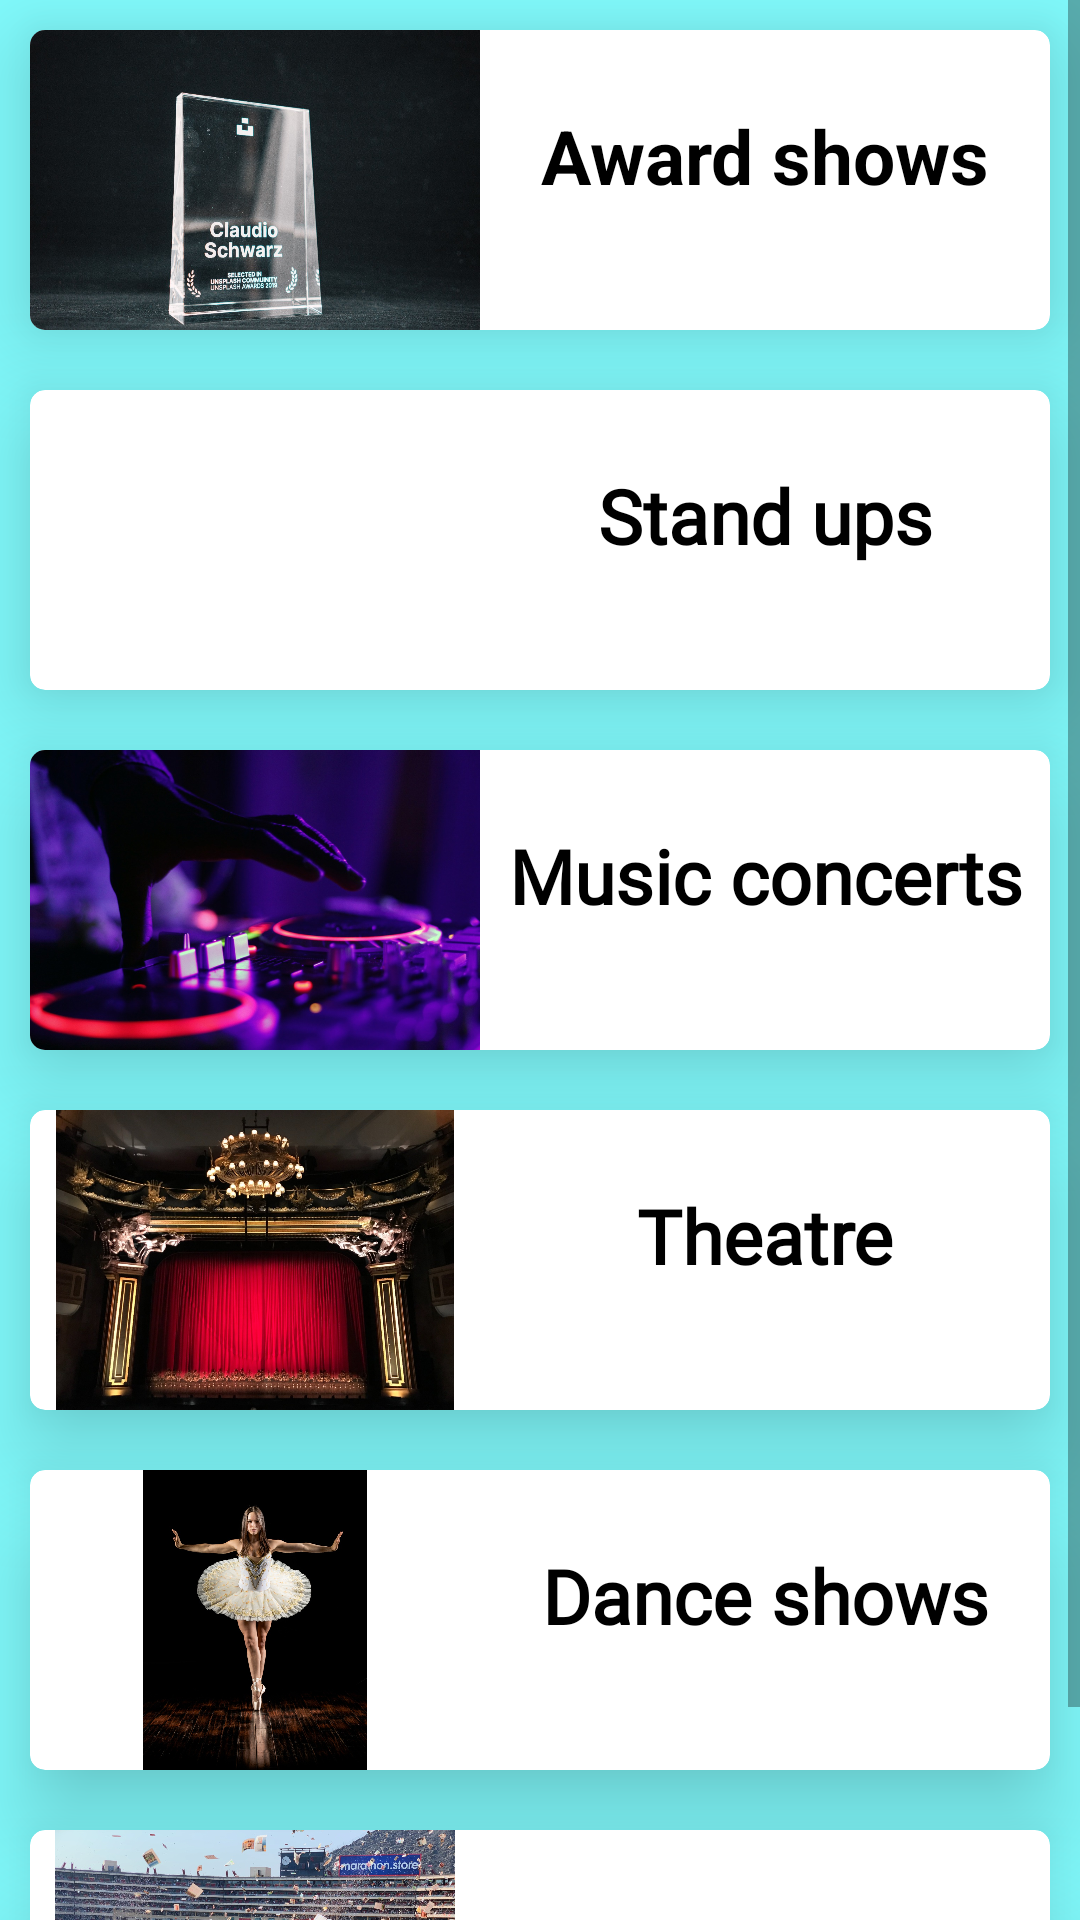

Write the Android layout XML for this screen, with the resource values it uses.
<!-- AndroidManifest.xml: application theme Theme.Codebotsapp -->
<!-- res/layout/new_filter.xml -->
<?xml version="1.0" encoding="utf-8"?>
<androidx.constraintlayout.widget.ConstraintLayout xmlns:android="http://schemas.android.com/apk/res/android"
    xmlns:app="http://schemas.android.com/apk/res-auto"
    xmlns:tools="http://schemas.android.com/tools"
    android:layout_width="match_parent"
    android:background="@color/blue_light"
    android:layout_height="match_parent">

    <ScrollView
        android:layout_width="match_parent"
        android:layout_height="match_parent"
        app:layout_constraintBottom_toBottomOf="parent"
        app:layout_constraintEnd_toEndOf="parent"
        app:layout_constraintStart_toStartOf="parent"
        app:layout_constraintTop_toTopOf="parent">

        <LinearLayout
            android:layout_width="match_parent"
            android:layout_height="wrap_content"
            android:orientation="vertical">

            <androidx.cardview.widget.CardView
                android:layout_width="match_parent"
                android:layout_height="wrap_content"
                android:layout_margin="10dp"
                app:cardBackgroundColor="#ffffff"
                app:cardCornerRadius="5dp"
                app:cardElevation="20dp"
                app:cardMaxElevation="20dp"
                app:cardUseCompatPadding="false">

                <LinearLayout
                    android:layout_width="match_parent"
                    android:layout_height="match_parent"
                    android:orientation="horizontal">

                    <ImageView
                        android:id="@+id/imageView7"
                        android:layout_width="300dp"
                        android:layout_height="100dp"
                        android:layout_weight="1"
                        app:srcCompat="@drawable/awardx" />

                    <TextView
                        android:id="@+id/tvAwards"
                        android:layout_width="match_parent"
                        android:layout_height="match_parent"
                        android:layout_weight="1"
                        android:gravity="center_horizontal"
                        android:paddingTop="25dp"
                        android:text="Award shows"
                        android:textColor="@color/black"
                        android:textSize="25sp"
                        android:textStyle="bold" />
                </LinearLayout>
            </androidx.cardview.widget.CardView>

            <androidx.cardview.widget.CardView
                android:layout_width="match_parent"
                android:layout_height="wrap_content"
                android:layout_margin="10dp"
                app:cardBackgroundColor="#ffffff"
                app:cardCornerRadius="5dp"
                app:cardElevation="20dp"
                app:cardMaxElevation="20dp"
                app:cardUseCompatPadding="false">

                <LinearLayout
                    android:layout_width="match_parent"
                    android:layout_height="match_parent"
                    android:orientation="horizontal">

                    <ImageView
                        android:id="@+id/imageView8"
                        android:layout_width="300dp"
                        android:layout_height="100dp"
                        android:layout_weight="1"
                        app:srcCompat="@drawable/musicx" />

                    <TextView
                        android:id="@+id/tvComedy"
                        android:layout_width="match_parent"
                        android:layout_height="match_parent"
                        android:layout_weight="1"
                        android:fontFamily="@font/roboto"
                        android:gravity="center_horizontal"
                        android:paddingTop="25dp"
                        android:text="Stand ups"
                        android:textColor="@color/black"
                        android:textSize="25sp"
                        android:textStyle="bold" />
                </LinearLayout>
            </androidx.cardview.widget.CardView>

            <androidx.cardview.widget.CardView
                android:layout_width="match_parent"
                android:layout_height="wrap_content"
                android:layout_margin="10dp"
                app:cardBackgroundColor="#ffffff"
                app:cardCornerRadius="5dp"
                app:cardElevation="20dp"
                app:cardMaxElevation="20dp"
                app:cardUseCompatPadding="false">

                <LinearLayout
                    android:layout_width="match_parent"
                    android:layout_height="match_parent"
                    android:orientation="horizontal">

                    <ImageView
                        android:id="@+id/imageView11"
                        android:layout_width="300dp"
                        android:layout_height="100dp"
                        android:layout_weight="1"
                        app:srcCompat="@drawable/musicy" />

                    <TextView
                        android:id="@+id/tvSongs"
                        android:layout_width="match_parent"
                        android:layout_height="match_parent"
                        android:layout_weight="1"
                        android:fontFamily="@font/roboto"
                        android:gravity="center_horizontal"
                        android:paddingTop="25dp"
                        android:text="Music concerts"
                        android:textColor="@color/black"
                        android:textSize="25sp"
                        android:textStyle="bold" />
                </LinearLayout>
            </androidx.cardview.widget.CardView>

            <androidx.cardview.widget.CardView
                android:layout_width="match_parent"
                android:layout_height="wrap_content"
                android:layout_margin="10dp"
                app:cardBackgroundColor="#ffffff"
                app:cardCornerRadius="5dp"
                app:cardElevation="20dp"
                app:cardMaxElevation="20dp"
                app:cardUseCompatPadding="false">

                <LinearLayout
                    android:layout_width="match_parent"
                    android:layout_height="match_parent"
                    android:orientation="horizontal">

                    <ImageView
                        android:id="@+id/imageView12"
                        android:layout_width="300dp"
                        android:layout_height="100dp"
                        android:layout_weight="1"
                        app:srcCompat="@drawable/theatrex" />

                    <TextView
                        android:id="@+id/tvTheatre"
                        android:layout_width="match_parent"
                        android:layout_height="match_parent"
                        android:layout_weight="1"
                        android:fontFamily="@font/roboto"
                        android:gravity="center_horizontal"
                        android:paddingTop="25dp"
                        android:text="Theatre"
                        android:textColor="@color/black"
                        android:textSize="25sp"
                        android:textStyle="bold" />
                </LinearLayout>
            </androidx.cardview.widget.CardView>

            <androidx.cardview.widget.CardView
                android:layout_width="match_parent"
                android:layout_height="wrap_content"
                android:layout_margin="10dp"
                app:cardBackgroundColor="#ffffff"
                app:cardCornerRadius="5dp"
                app:cardElevation="20dp"
                app:cardMaxElevation="20dp"
                app:cardUseCompatPadding="false">

                <LinearLayout
                    android:layout_width="match_parent"
                    android:layout_height="match_parent"
                    android:orientation="horizontal">

                    <ImageView
                        android:id="@+id/imageView13"
                        android:layout_width="300dp"
                        android:layout_height="100dp"
                        android:layout_weight="1"
                        app:srcCompat="@drawable/dancex" />

                    <TextView
                        android:id="@+id/tvDance"
                        android:layout_width="match_parent"
                        android:layout_height="match_parent"
                        android:layout_weight="1"
                        android:fontFamily="@font/roboto"
                        android:gravity="center_horizontal"
                        android:paddingTop="25dp"
                        android:text="Dance shows"
                        android:textColor="@color/black"
                        android:textSize="25sp"
                        android:textStyle="bold" />
                </LinearLayout>
            </androidx.cardview.widget.CardView>

            <androidx.cardview.widget.CardView
                android:layout_width="match_parent"
                android:layout_height="wrap_content"
                android:layout_margin="10dp"
                app:cardBackgroundColor="#ffffff"
                app:cardCornerRadius="5dp"
                app:cardElevation="20dp"
                app:cardMaxElevation="20dp"
                app:cardUseCompatPadding="false">

                <LinearLayout
                    android:layout_width="match_parent"
                    android:layout_height="match_parent"
                    android:orientation="horizontal">

                    <ImageView
                        android:id="@+id/imageView14"
                        android:layout_width="300dp"
                        android:layout_height="100dp"
                        android:layout_weight="1"
                        app:srcCompat="@drawable/sportsx" />

                    <TextView
                        android:id="@+id/tvSports"
                        android:layout_width="match_parent"
                        android:layout_height="match_parent"
                        android:layout_weight="1"
                        android:fontFamily="@font/roboto"
                        android:gravity="center_horizontal"
                        android:paddingTop="25dp"
                        android:text="Sports events"
                        android:textColor="@color/black"
                        android:textSize="25sp"
                        android:textStyle="bold" />
                </LinearLayout>
            </androidx.cardview.widget.CardView>
        </LinearLayout>
    </ScrollView>
</androidx.constraintlayout.widget.ConstraintLayout>
<!-- resources referenced by this layout -->
<resources>
  <color name="black">#FF000000</color>
  <color name="blue_light">#82FDFF</color>
  <!-- drawable awardx: png bitmap (drawable-v24, 274557 bytes) -->
  <!-- drawable dancex: png bitmap (drawable-v24, 166054 bytes) -->
  <!-- drawable musicy: png bitmap (drawable-v24, 126167 bytes) -->
  <!-- drawable sportsx: png bitmap (drawable-v24, 637477 bytes) -->
  <!-- drawable theatrex: png bitmap (drawable-v24, 288715 bytes) -->
  <style name="Theme.Codebotsapp" parent="Theme.MaterialComponents.DayNight.DarkActionBar">
          
          <item name="colorPrimary">@color/purple_500</item>
          <item name="colorPrimaryVariant">@color/purple_700</item>
          <item name="colorOnPrimary">@color/white</item>
          
          <item name="colorSecondary">@color/teal_200</item>
          <item name="colorSecondaryVariant">@color/teal_700</item>
          <item name="colorOnSecondary">@color/black</item>
          
          <item name="android:statusBarColor" tools:targetApi="l">?attr/colorPrimaryVariant</item>
          
      </style>
  <color name="purple_500">#212121</color>
  <color name="purple_700">#212121</color>
  <color name="white">#FFFFFFFF</color>
  <color name="teal_200">#FF03DAC5</color>
  <color name="teal_700">#FF018786</color>
</resources>
